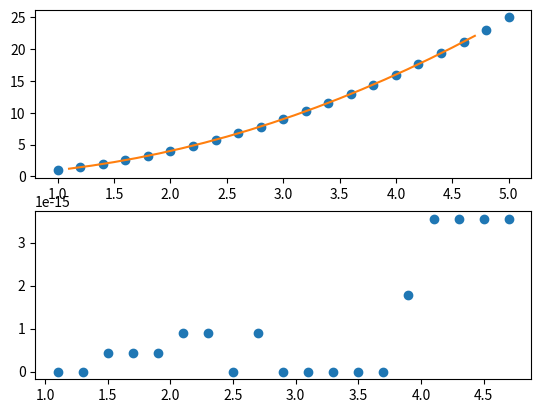

Recreate this plot in Python.
# -*- coding: utf-8 -*-

from math import *
import matplotlib.pyplot as plt

a = 1
b = 5
N = 20
h = (b-a)/N

def f(x):
    return x**2 #x**3/(a + b*x)**5

#исходные точки данных
x = []
y = []
for j in range(N+1):
    x.append(a+j*h)
    y.append(f(x[j]))

#первые разности
y1 = []
for j in range(N):
    y1.append( (y[j+1]-y[j]) / h)
#вторые разности
y2=[]
for j in range(N-1):
    y2.append( (y[j+2]-2*y[j+1]+y[j]) / (2*h**2))

#полином Ньютона, зависит от исходных точек данных, вычисляет значение
#в новой точке x_arg
def P(x_arg,j):
    return y[j] + (x_arg-x[j])*y1[j] + (x_arg-x[j])*(x_arg-x[j+1])*y2[j]

x_new = []
y_new = []
eps = []
eps_max = 0
for j in range(N-1):
    x_new.append(a+(j+1/2)*h)
    y_new.append(P(x_new[j],j))
    eps.append( abs(f(x_new[j]) - P(x_new[j],j)) )
    if abs(eps[j]) > eps_max:
        eps_max = eps[j]
#средний квадрат погрешности
eps_square = 0
for j in range(N-1):
    eps_square = eps_square + eps[j]**2
eps_square = eps_square / (N-1)
  
plt.subplot(211)
plt.plot(x,y,'o',x_new,y_new,'-')
plt.subplot(212)
plt.plot(x_new,eps,'o')
plt.show()
print('eps_max = ', eps_max)
print('eps_square = ', eps_square)
print('eps_square_root = ', sqrt(eps_square))
